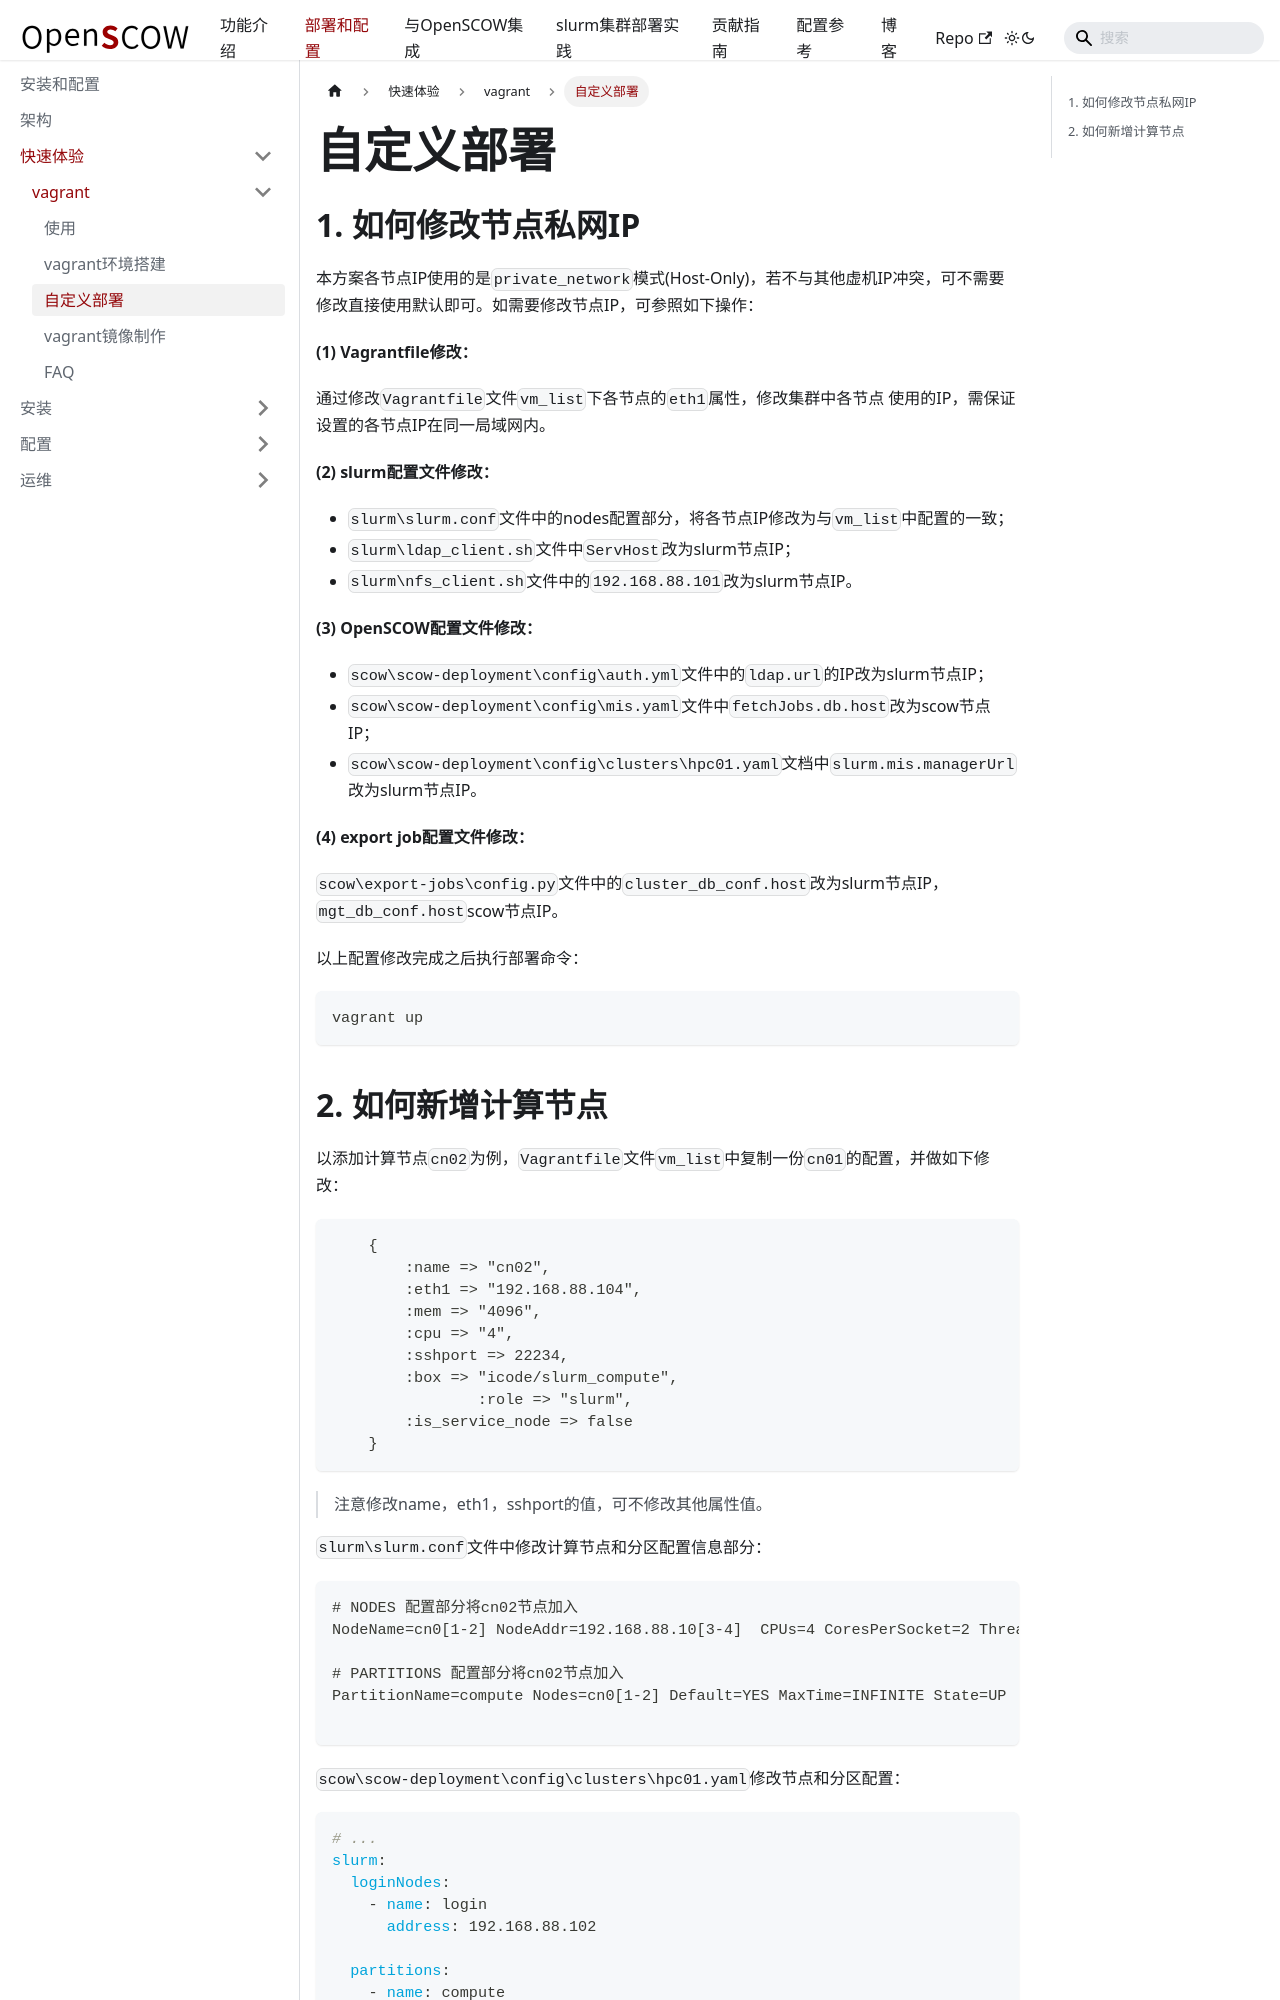

repository: PKUHPC/OpenSCOW · page: pr-preview/pr-1470/docs/deploy/get-started/vagrant/customization.html · generator: docusaurus

---
sidebar_position: 3
title: 自定义部署
---

## 1. 如何修改节点私网IP

本方案各节点IP使用的是`private_network`模式(Host-Only)，若不与其他虚机IP冲突，可不需要修改直接使用默认即可。如需要修改节点IP，可参照如下操作：

**(1) Vagrantfile修改：**

通过修改`Vagrantfile`文件`vm_list`下各节点的`eth1`属性，修改集群中各节点 使用的IP，需保证设置的各节点IP在同一局域网内。

**(2) slurm配置文件修改：**

- `slurm\slurm.conf`文件中的nodes配置部分，将各节点IP修改为与`vm_list`中配置的一致；
- `slurm\ldap_client.sh`文件中`ServHost`改为slurm节点IP；
- `slurm\nfs_client.sh`文件中的`192.168.88.101`改为slurm节点IP。

**(3) OpenSCOW配置文件修改：**

- `scow\scow-deployment\config\auth.yml`文件中的`ldap.url`的IP改为slurm节点IP；
- `scow\scow-deployment\config\mis.yaml`文件中`fetchJobs.db.host`改为scow节点IP；
- `scow\scow-deployment\config\clusters\hpc01.yaml`文档中`slurm.mis.managerUrl`改为slurm节点IP。

**(4) export job配置文件修改：**

`scow\export-jobs\config.py`文件中的`cluster_db_conf.host`改为slurm节点IP，`mgt_db_conf.host`scow节点IP。

以上配置修改完成之后执行部署命令：

```shell
vagrant up
```
